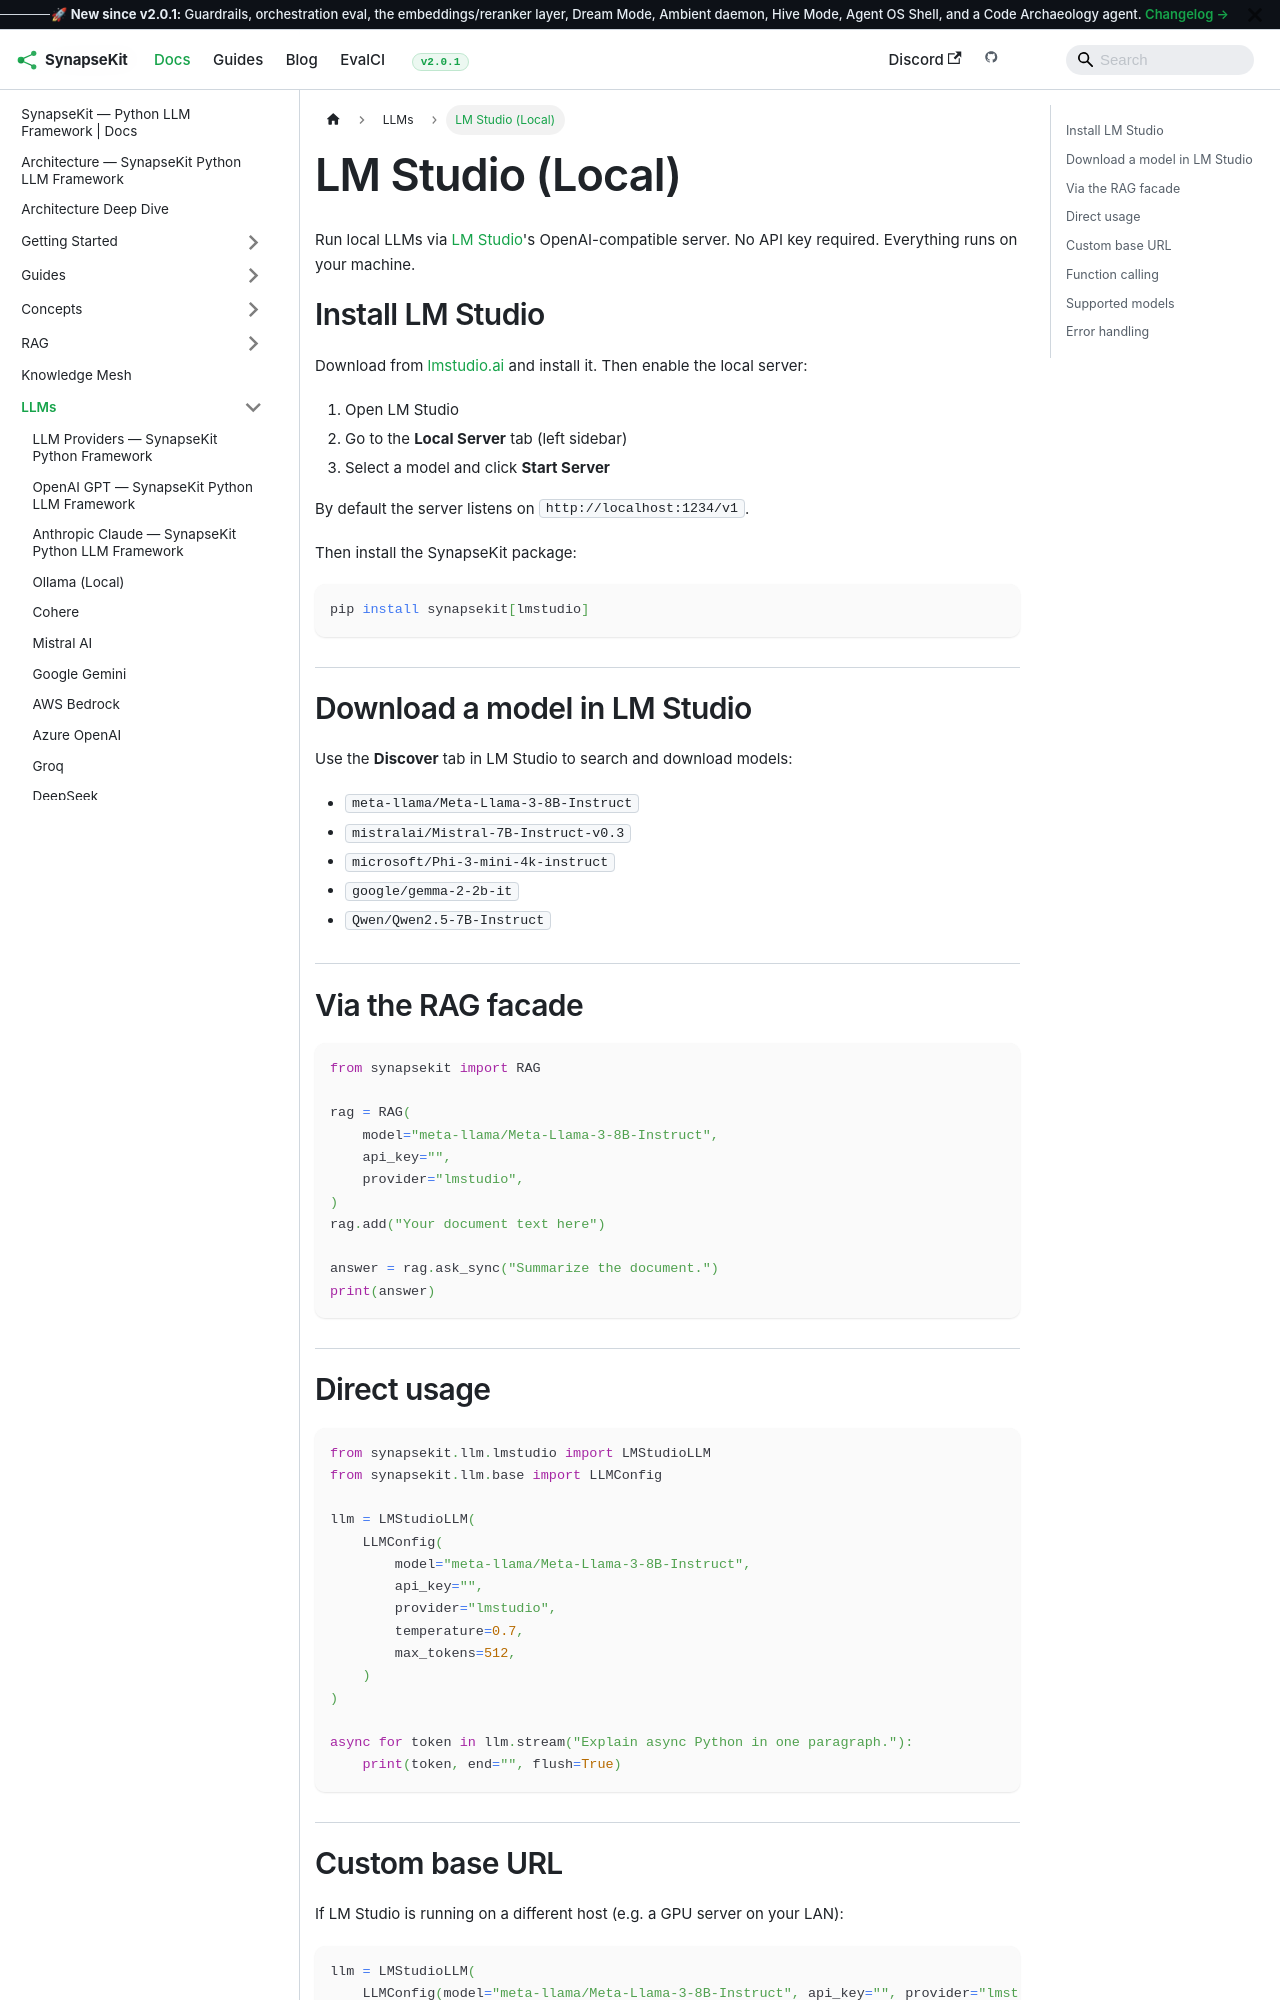

repository: SynapseKit/synapsekit-docs · page: docs/llms/lmstudio/index.html · generator: docusaurus

---
sidebar_position: 5
---

# LM Studio (Local)

Run local LLMs via [LM Studio](https://lmstudio.ai)'s OpenAI-compatible server. No API key required. Everything runs on your machine.

## Install LM Studio

Download from [lmstudio.ai](https://lmstudio.ai) and install it. Then enable the local server:

1. Open LM Studio
2. Go to the **Local Server** tab (left sidebar)
3. Select a model and click **Start Server**

By default the server listens on `http://localhost:1234/v1`.

Then install the SynapseKit package:

```bash
pip install synapsekit[lmstudio]
```

## Download a model in LM Studio

Use the **Discover** tab in LM Studio to search and download models:

- `meta-llama/Meta-Llama-3-8B-Instruct`
- `mistralai/Mistral-7B-Instruct-v0.3`
- `microsoft/Phi-3-mini-4k-instruct`
- `google/gemma-2-2b-it`
- `Qwen/Qwen2.5-7B-Instruct`

## Via the RAG facade

```python
from synapsekit import RAG

rag = RAG(
    model="meta-llama/Meta-Llama-3-8B-Instruct",
    api_key="",
    provider="lmstudio",
)
rag.add("Your document text here")

answer = rag.ask_sync("Summarize the document.")
print(answer)
```

## Direct usage

```python
from synapsekit.llm.lmstudio import LMStudioLLM
from synapsekit.llm.base import LLMConfig

llm = LMStudioLLM(
    LLMConfig(
        model="meta-llama/Meta-Llama-3-8B-Instruct",
        api_key="",
        provider="lmstudio",
        temperature=0.7,
        max_tokens=512,
    )
)

async for token in llm.stream("Explain async Python in one paragraph."):
    print(token, end="", flush=True)
```
